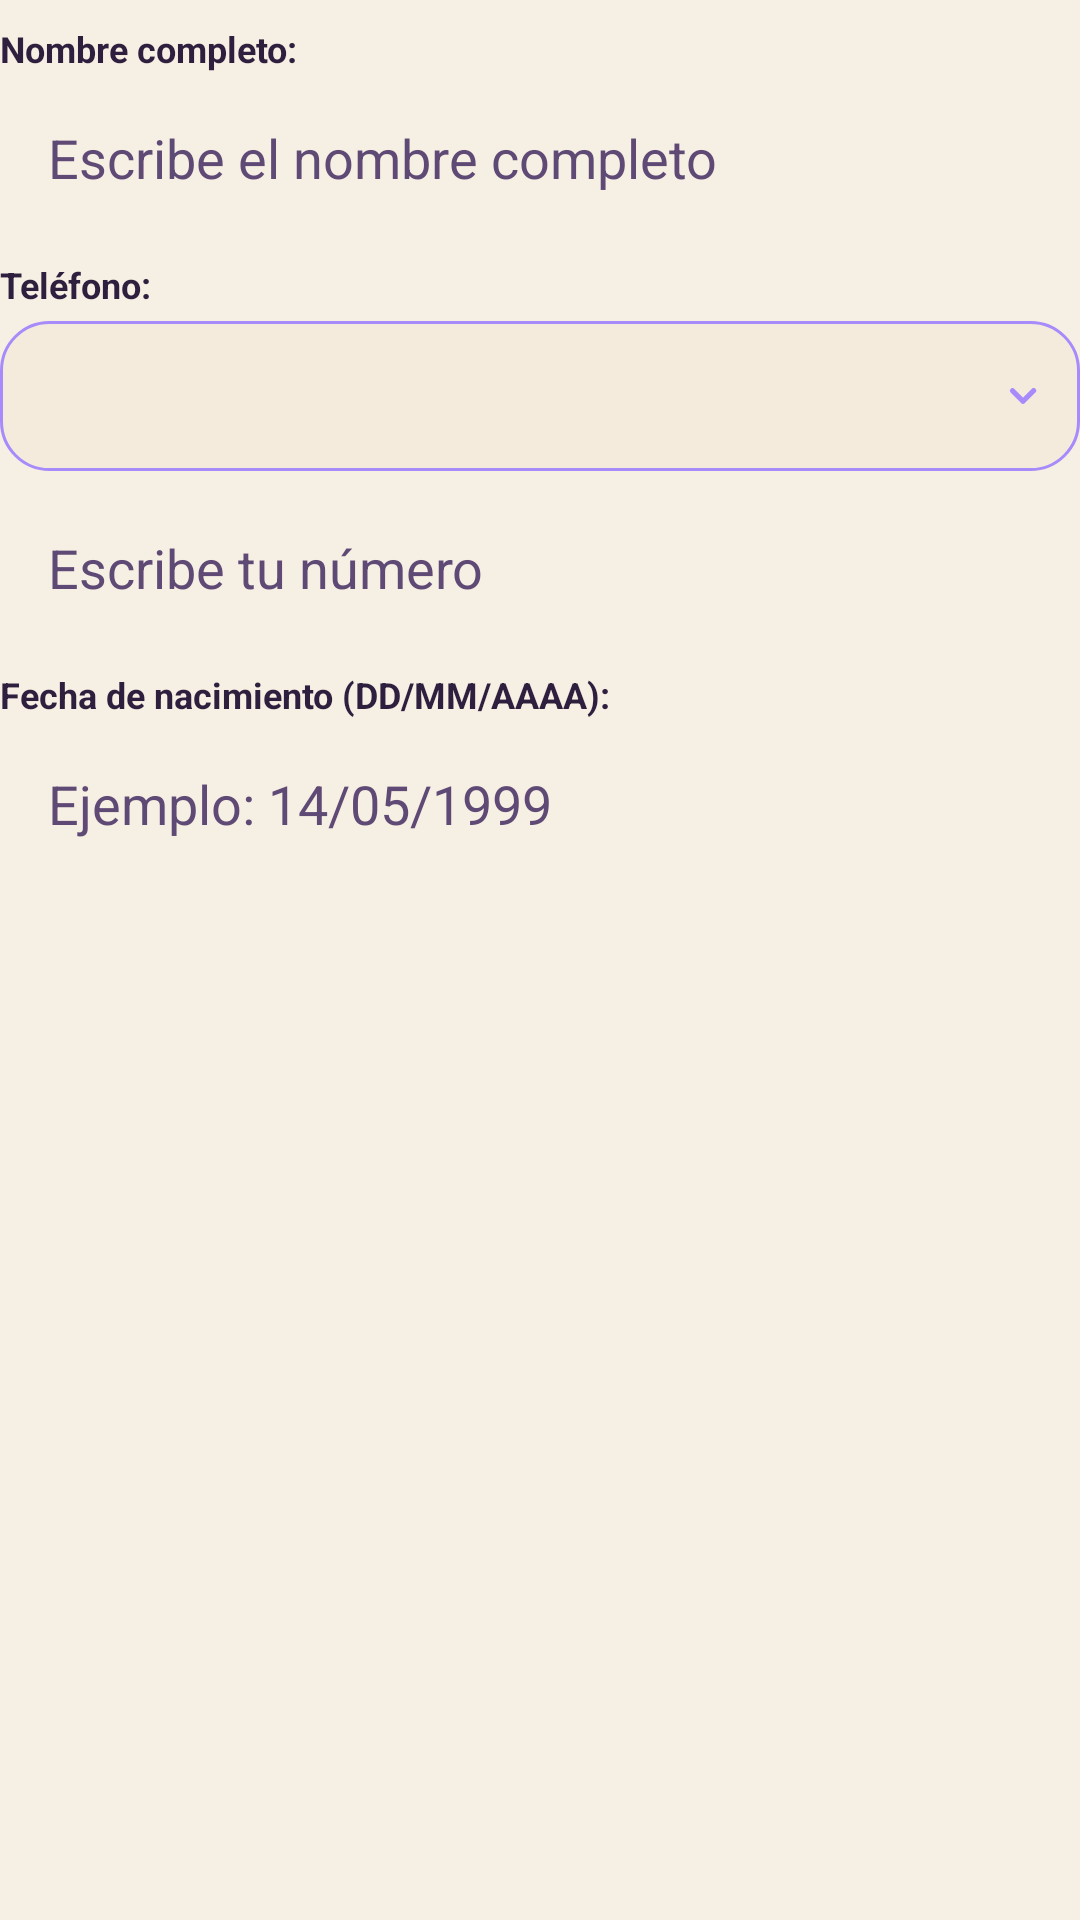

Produce the Android XML layout that renders to this screen, including the resource entries it uses.
<!-- AndroidManifest.xml: application theme Theme.FlatShare -->
<!-- res/layout/dialog_edit_profile.xml -->
<?xml version="1.0" encoding="utf-8"?>
<LinearLayout xmlns:android="http://schemas.android.com/apk/res/android"
    android:layout_width="match_parent"
    android:layout_height="wrap_content"
    android:orientation="vertical"
    android:paddingTop="8dp"
    android:paddingBottom="4dp">

    <TextView
        android:layout_width="match_parent"
        android:layout_height="wrap_content"
        android:text="Nombre completo:"
        android:textColor="@color/text_light"
        android:textSize="12sp"
        android:textStyle="bold" />

    <EditText
        android:id="@+id/editFullNameEt"
        android:layout_width="match_parent"
        android:layout_height="wrap_content"
        android:layout_marginTop="4dp"
        android:background="@drawable/bg_input_dark_round"
        android:hint="Escribe el nombre completo"
        android:paddingHorizontal="16dp"
        android:paddingVertical="12dp"
        android:textColor="@color/text_light"
        android:textColorHint="@color/text_muted" />

    <TextView
        android:layout_width="match_parent"
        android:layout_height="wrap_content"
        android:layout_marginTop="10dp"
        android:text="Tel&#233;fono:"
        android:textColor="@color/text_light"
        android:textSize="12sp"
        android:textStyle="bold" />

    <Spinner
        android:id="@+id/editPhoneCountrySpinner"
        android:layout_width="match_parent"
        android:layout_height="50dp"
        android:layout_marginTop="4dp"
        android:background="@drawable/bg_select_dark_round"
        android:paddingHorizontal="12dp"
        android:popupBackground="@drawable/bg_spinner_popup" />

    <EditText
        android:id="@+id/editPhoneEt"
        android:layout_width="match_parent"
        android:layout_height="wrap_content"
        android:layout_marginTop="8dp"
        android:background="@drawable/bg_input_dark_round"
        android:hint="Escribe tu n&#250;mero"
        android:inputType="phone"
        android:paddingHorizontal="16dp"
        android:paddingVertical="12dp"
        android:textColor="@color/text_light"
        android:textColorHint="@color/text_muted" />

    <TextView
        android:layout_width="match_parent"
        android:layout_height="wrap_content"
        android:layout_marginTop="10dp"
        android:text="Fecha de nacimiento (DD/MM/AAAA):"
        android:textColor="@color/text_light"
        android:textSize="12sp"
        android:textStyle="bold" />

    <EditText
        android:id="@+id/editBirthDateEt"
        android:layout_width="match_parent"
        android:layout_height="wrap_content"
        android:layout_marginTop="4dp"
        android:background="@drawable/bg_input_dark_round"
        android:hint="Ejemplo: 14/05/1999"
        android:inputType="none"
        android:paddingHorizontal="16dp"
        android:paddingVertical="12dp"
        android:textColor="@color/text_light"
        android:textColorHint="@color/text_muted" />

</LinearLayout>
<!-- resources referenced by this layout -->
<resources>
  <color name="text_light">#2E1F3E</color>
  <color name="text_muted">#5F4A75</color>
  <!-- drawable bg_select_dark_round (drawable) -->
  <?xml version="1.0" encoding="utf-8"?>
  <layer-list xmlns:android="http://schemas.android.com/apk/res/android">
      <item>
          <shape android:shape="rectangle">
              <corners android:radius="16dp" />
              <solid android:color="@color/surface_dark_alt" />
              <stroke
                  android:width="1dp"
                  android:color="@color/primary_green_bright" />
          </shape>
      </item>
  
      <item
          android:width="14dp"
          android:height="14dp"
          android:end="12dp"
          android:gravity="end|center_vertical"
          android:drawable="@drawable/ic_select_chevron_down" />
  </layer-list>
  <!-- drawable bg_spinner_popup (drawable) -->
  <?xml version="1.0" encoding="utf-8"?>
  <shape xmlns:android="http://schemas.android.com/apk/res/android" android:shape="rectangle">
      <solid android:color="@color/surface_dark_alt" />
      <corners android:radius="14dp" />
      <stroke android:width="1dp" android:color="@color/divider_soft" />
  </shape>
  <style name="Theme.FlatShare" parent="Theme.Material3.Light.NoActionBar">
          <item name="colorPrimary">@color/primary_green</item>
          <item name="colorOnPrimary">@color/on_primary_green</item>
          <item name="colorSecondary">@color/surface_dark_alt</item>
          <item name="android:colorBackground">@color/bg_deep_green</item>
          <item name="colorSurface">@color/surface_dark</item>
          <item name="colorOnSurface">@color/text_light</item>
          <item name="android:textColorPrimary">@color/text_light</item>
          <item name="android:textColorSecondary">@color/text_muted</item>
          <item name="colorControlNormal">@color/text_light</item>
          <item name="android:statusBarColor">@color/bg_deep_green</item>
          <item name="android:navigationBarColor">@color/bg_deep_green</item>
      </style>
  <color name="surface_dark_alt">#F4EBDD</color>
  <color name="primary_green_bright">#A78BFA</color>
  <!-- drawable ic_select_chevron_down (drawable) -->
  <?xml version="1.0" encoding="utf-8"?>
  <vector xmlns:android="http://schemas.android.com/apk/res/android"
      android:width="12dp"
      android:height="12dp"
      android:viewportWidth="12"
      android:viewportHeight="12">
      <path
          android:fillColor="@color/primary_green_bright"
          android:pathData="M2.47,3.97a0.75,0.75 0,0 1,1.06 0L6,6.44l2.47,-2.47a0.75,0.75 0,1 1,1.06 1.06L6.53,8.03a0.75,0.75 0,0 1,-1.06 0L2.47,5.03a0.75,0.75 0,0 1,0 -1.06z" />
  </vector>
  <color name="divider_soft">#B79AD9</color>
  <color name="primary_green">#7C3AED</color>
  <color name="on_primary_green">#FFFFFF</color>
  <color name="bg_deep_green">#F6EFE3</color>
  <color name="surface_dark">#FFFCF8</color>
</resources>
